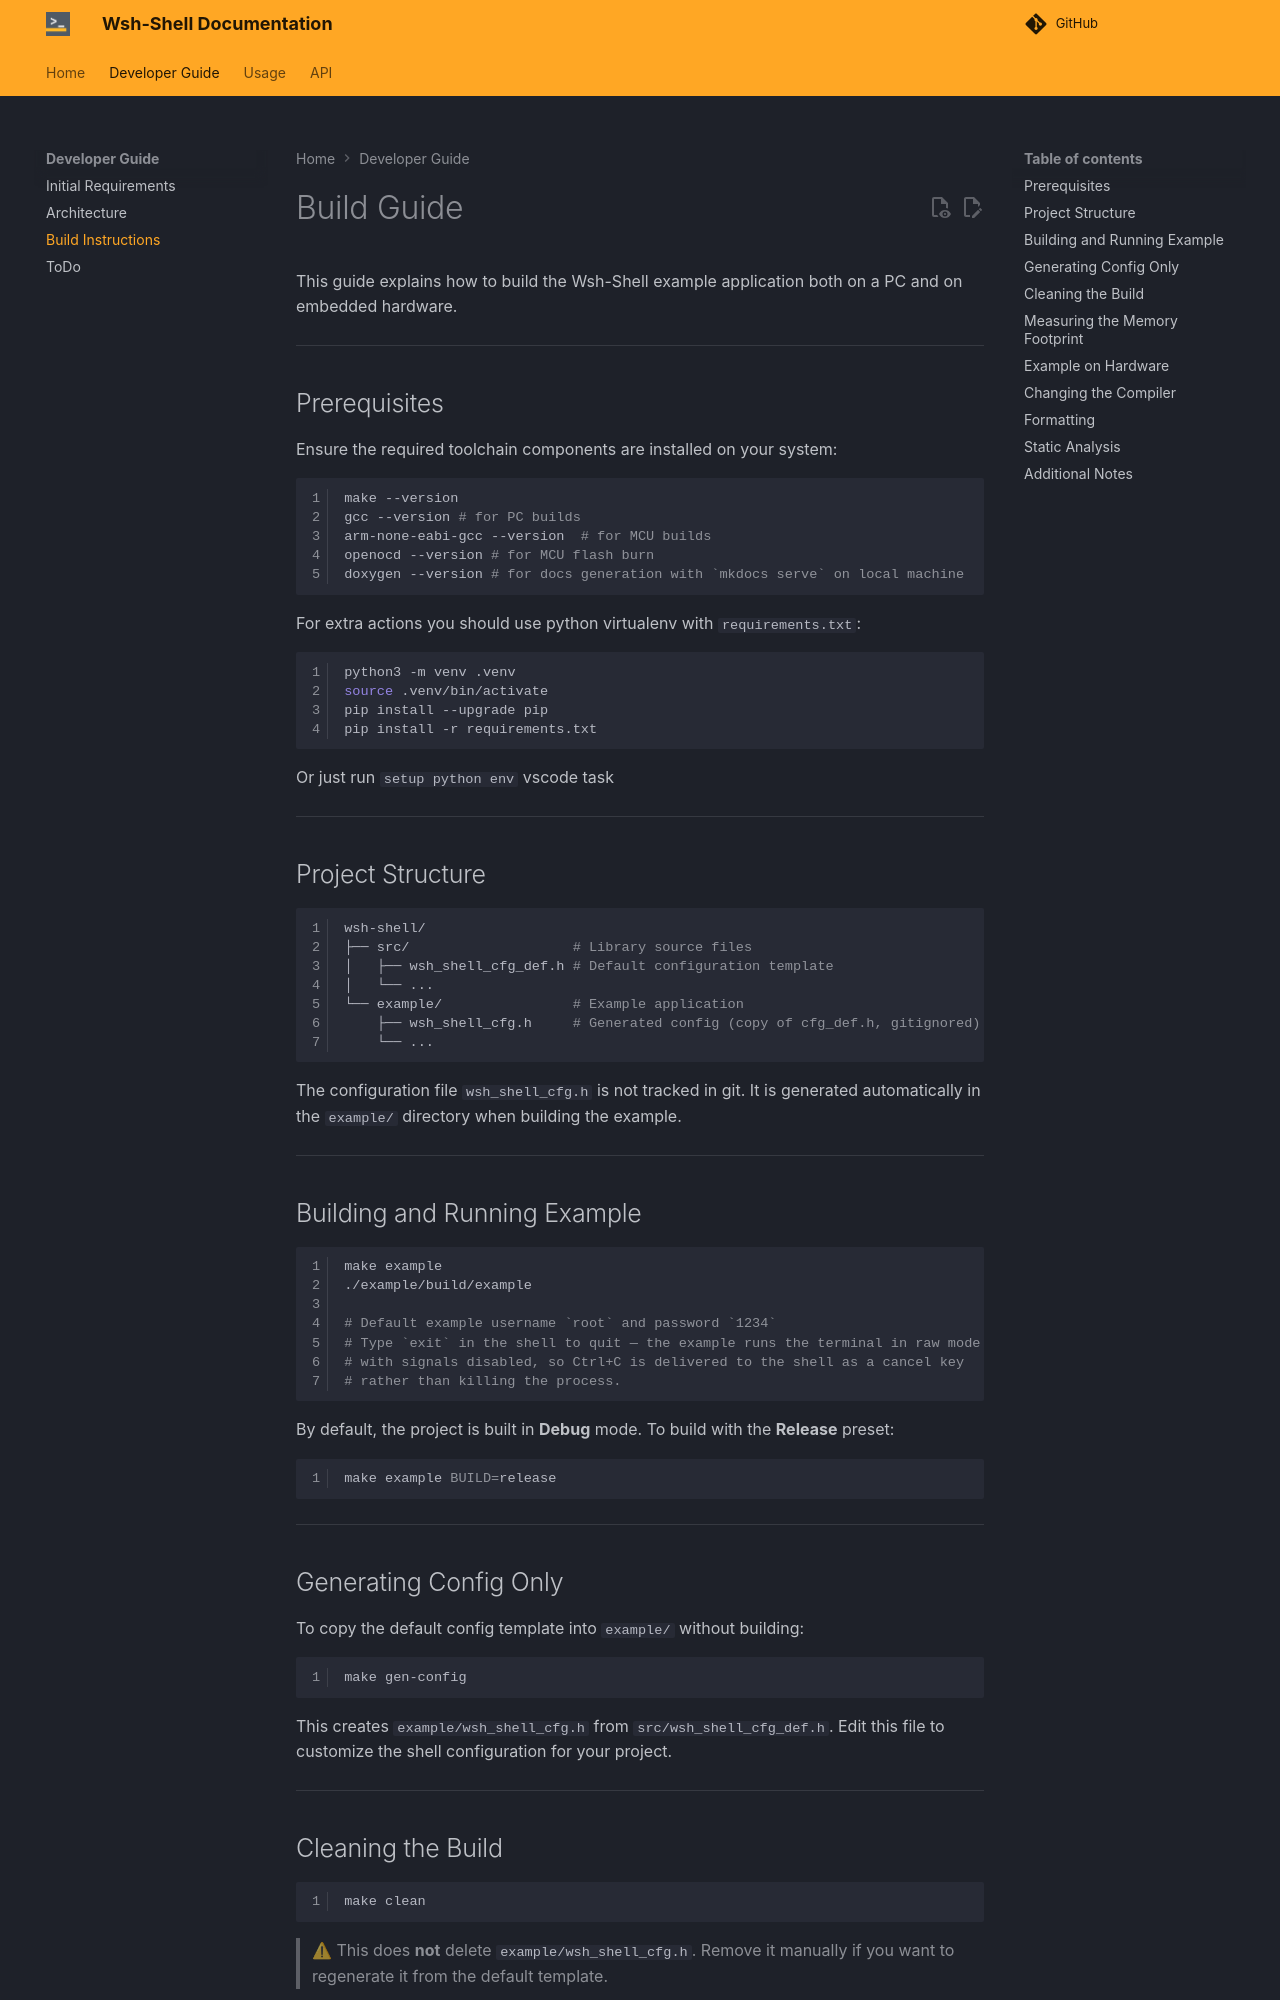

repository: whoosh-bike/wsh-shell · page: dev/dev/build/index.html · generator: mkdocs

# Build Guide

This guide explains how to build the Wsh-Shell example application both on a PC and on embedded hardware.

---

## Prerequisites

Ensure the required toolchain components are installed on your system:

```bash
make --version
gcc --version # for PC builds
arm-none-eabi-gcc --version  # for MCU builds
openocd --version # for MCU flash burn
doxygen --version # for docs generation with `mkdocs serve` on local machine
```

For extra actions you should use python virtualenv with `requirements.txt`:

```bash
python3 -m venv .venv
source .venv/bin/activate
pip install --upgrade pip
pip install -r requirements.txt
```

Or just run `setup python env` vscode task

---

## Project Structure

```bash
wsh-shell/
├── src/                    # Library source files
│   ├── wsh_shell_cfg_def.h # Default configuration template
│   └── ...
└── example/                # Example application
    ├── wsh_shell_cfg.h     # Generated config (copy of cfg_def.h, gitignored)
    └── ...
```

The configuration file `wsh_shell_cfg.h` is not tracked in git. It is generated automatically in the `example/` directory when building the example.

---

## Building and Running Example

```bash
make example
./example/build/example

# Default example username `root` and password `1234`
# Type `exit` in the shell to quit — the example runs the terminal in raw mode
# with signals disabled, so Ctrl+C is delivered to the shell as a cancel key
# rather than killing the process.
```

By default, the project is built in **Debug** mode.
To build with the **Release** preset:

```bash
make example BUILD=release
```

---

## Generating Config Only

To copy the default config template into `example/` without building:

```bash
make gen-config
```

This creates `example/wsh_shell_cfg.h` from `src/wsh_shell_cfg_def.h`.
Edit this file to customize the shell configuration for your project.

---

## Cleaning the Build

```bash
make clean
```

> ⚠ This does **not** delete `example/wsh_shell_cfg.h`.
> Remove it manually if you want to regenerate it from the default template.

---
